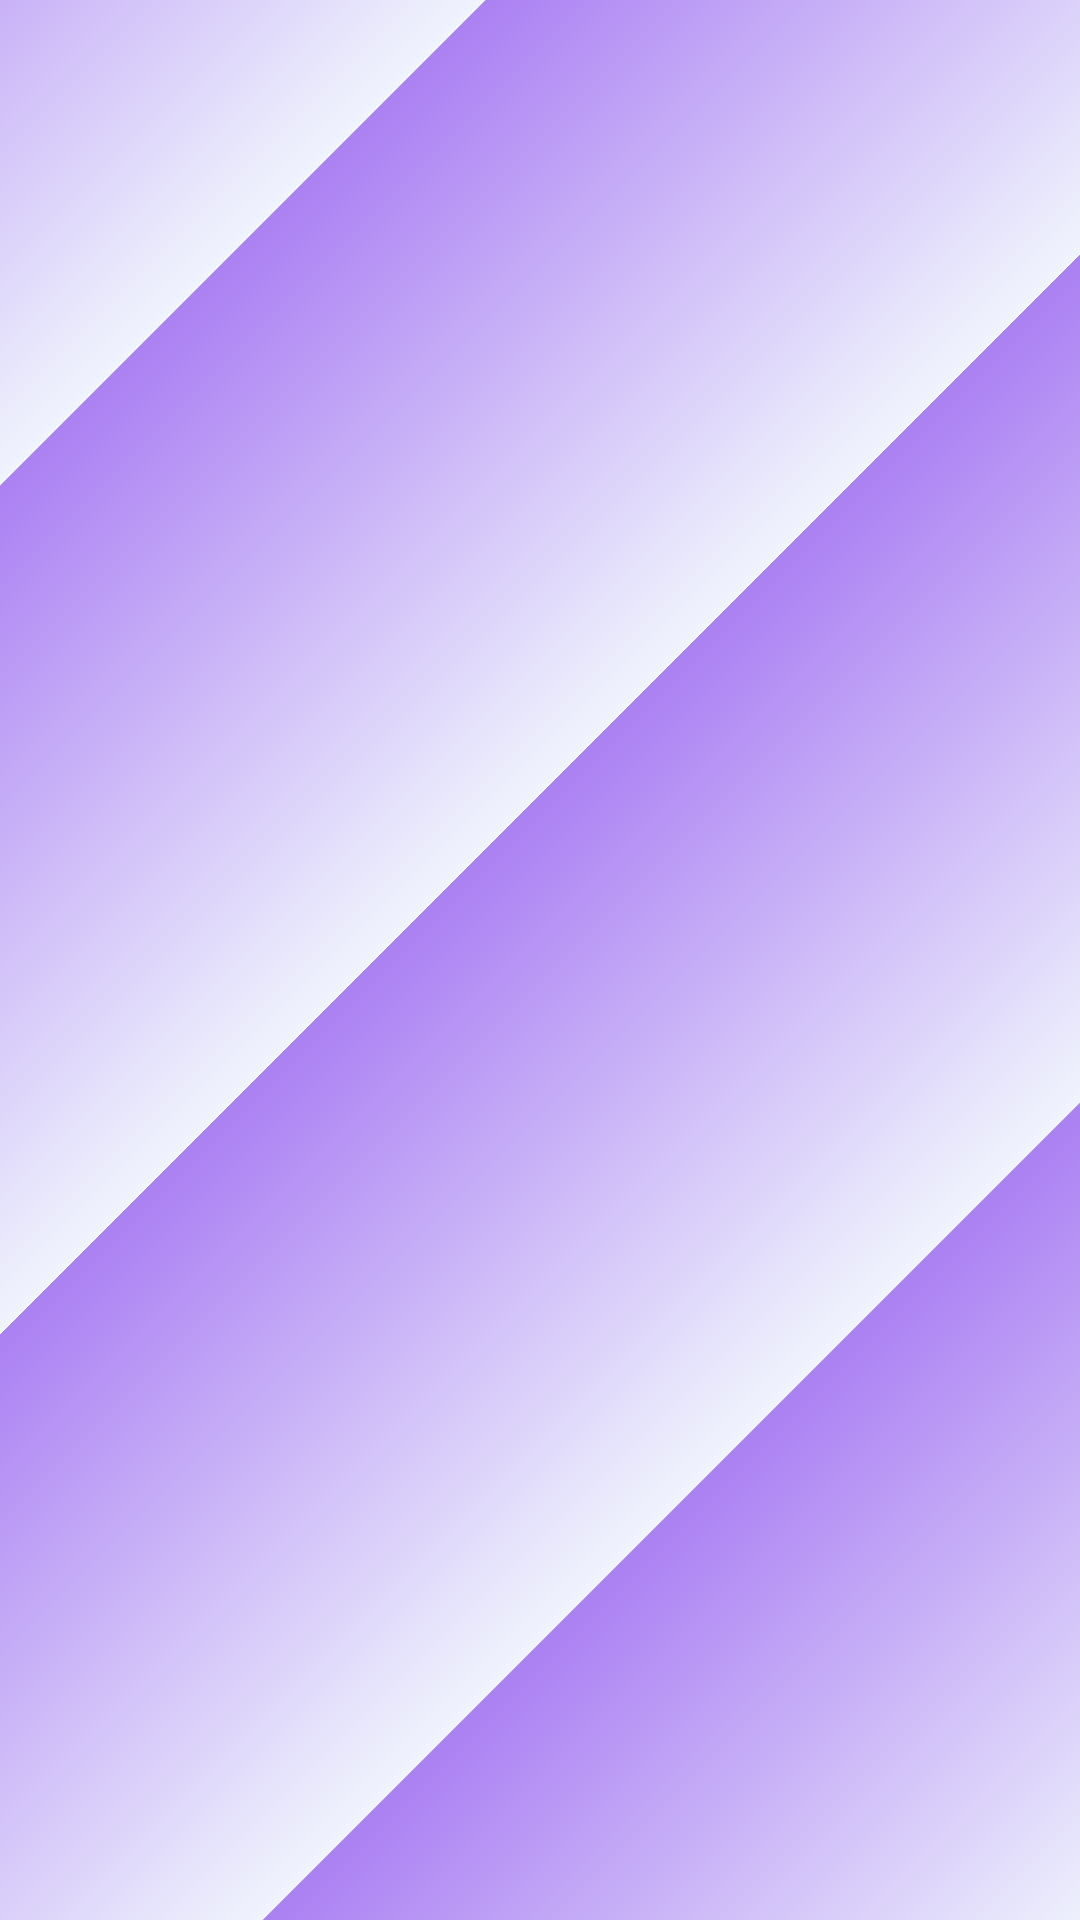

This screen was rendered from an Android layout file. Write that file and the resources it references.
<!-- AndroidManifest.xml: application theme CustomAppTheme -->
<!-- res/layout/gradient_background.xml -->
<?xml version="1.0" encoding="utf-8"?>
<androidx.constraintlayout.widget.ConstraintLayout
    xmlns:android="http://schemas.android.com/apk/res/android"
    xmlns:app="http://schemas.android.com/apk/res-auto"
    android:layout_width="match_parent"
    android:layout_height="match_parent">

    <LinearLayout
        android:layout_width="1000dp"
        android:layout_height="1200dp"
        android:orientation="vertical"
        android:rotation="-45"
        app:layout_constraintBottom_toBottomOf="parent"
        app:layout_constraintEnd_toEndOf="parent"
        app:layout_constraintStart_toStartOf="parent"
        app:layout_constraintTop_toTopOf="parent"
        app:layout_constraintVertical_bias="0.6">

        <View
            android:layout_width="match_parent"
            android:layout_height="wrap_content"
            android:layout_weight="1"
            android:background="@drawable/shape_gradient" />

        <View
            android:layout_width="match_parent"
            android:layout_height="wrap_content"
            android:layout_weight="1"
            android:background="@drawable/shape_gradient" />

        <View
            android:layout_width="match_parent"
            android:layout_height="wrap_content"
            android:layout_weight="1"
            android:background="@drawable/shape_gradient" />

        <View
            android:layout_width="match_parent"
            android:layout_height="wrap_content"
            android:layout_weight="1"
            android:background="@drawable/shape_gradient" />

        <View
            android:layout_width="match_parent"
            android:layout_height="wrap_content"
            android:layout_weight="1"
            android:background="@drawable/shape_gradient" />

        <View
            android:layout_width="match_parent"
            android:layout_height="wrap_content"
            android:layout_weight="1"
            android:background="@drawable/shape_gradient" />

    </LinearLayout>

</androidx.constraintlayout.widget.ConstraintLayout>
<!-- resources referenced by this layout -->
<resources>
  <!-- drawable shape_gradient (drawable) -->
  <?xml version="1.0" encoding="utf-8"?>
  <shape xmlns:android="http://schemas.android.com/apk/res/android"
      android:shape="rectangle">
  
      <gradient
          android:type="linear"
          android:angle="90"
          android:startColor="@color/colorStripeStart"
          android:endColor="@color/colorStripeEnd"/>
  
  </shape>
  <style name="CustomAppTheme" parent="Theme.MaterialComponents.Light.NoActionBar">
          
          <item name="colorPrimary">@color/colorPrimary</item>
          <item name="colorPrimaryDark">@color/colorPrimaryDark</item>
          <item name="colorAccent">@color/colorAccent</item>
          <item name="bottomSheetDialogTheme">@style/AppBottomSheetDialogTheme</item>
          <item name="android:statusBarColor">#B301BCEF</item>
          <item name="android:textAppearanceButton">@style/TextAppearance.AppCompat.Button</item>
          <item name="colorControlNormal">@color/buttonBlueColor</item>
      </style>
  <color name="colorStripeStart">#FFF0F4FD</color>
  <color name="colorStripeEnd">#AB80F3</color>
  <color name="colorPrimary">#6200EE</color>
  <color name="colorPrimaryDark">#3700B3</color>
  <color name="colorAccent">#6C787A</color>
  <style name="AppBottomSheetDialogTheme" parent="Theme.Design.Light.BottomSheetDialog">
          <item name="bottomSheetStyle">@style/AppModalStyle</item>
      </style>
  <color name="buttonBlueColor">#46A5D1</color>
  <style name="AppModalStyle" parent="Widget.Design.BottomSheet.Modal">
          <item name="android:background">@drawable/bottom_sheet_round_top_corners</item>
      </style>
</resources>
